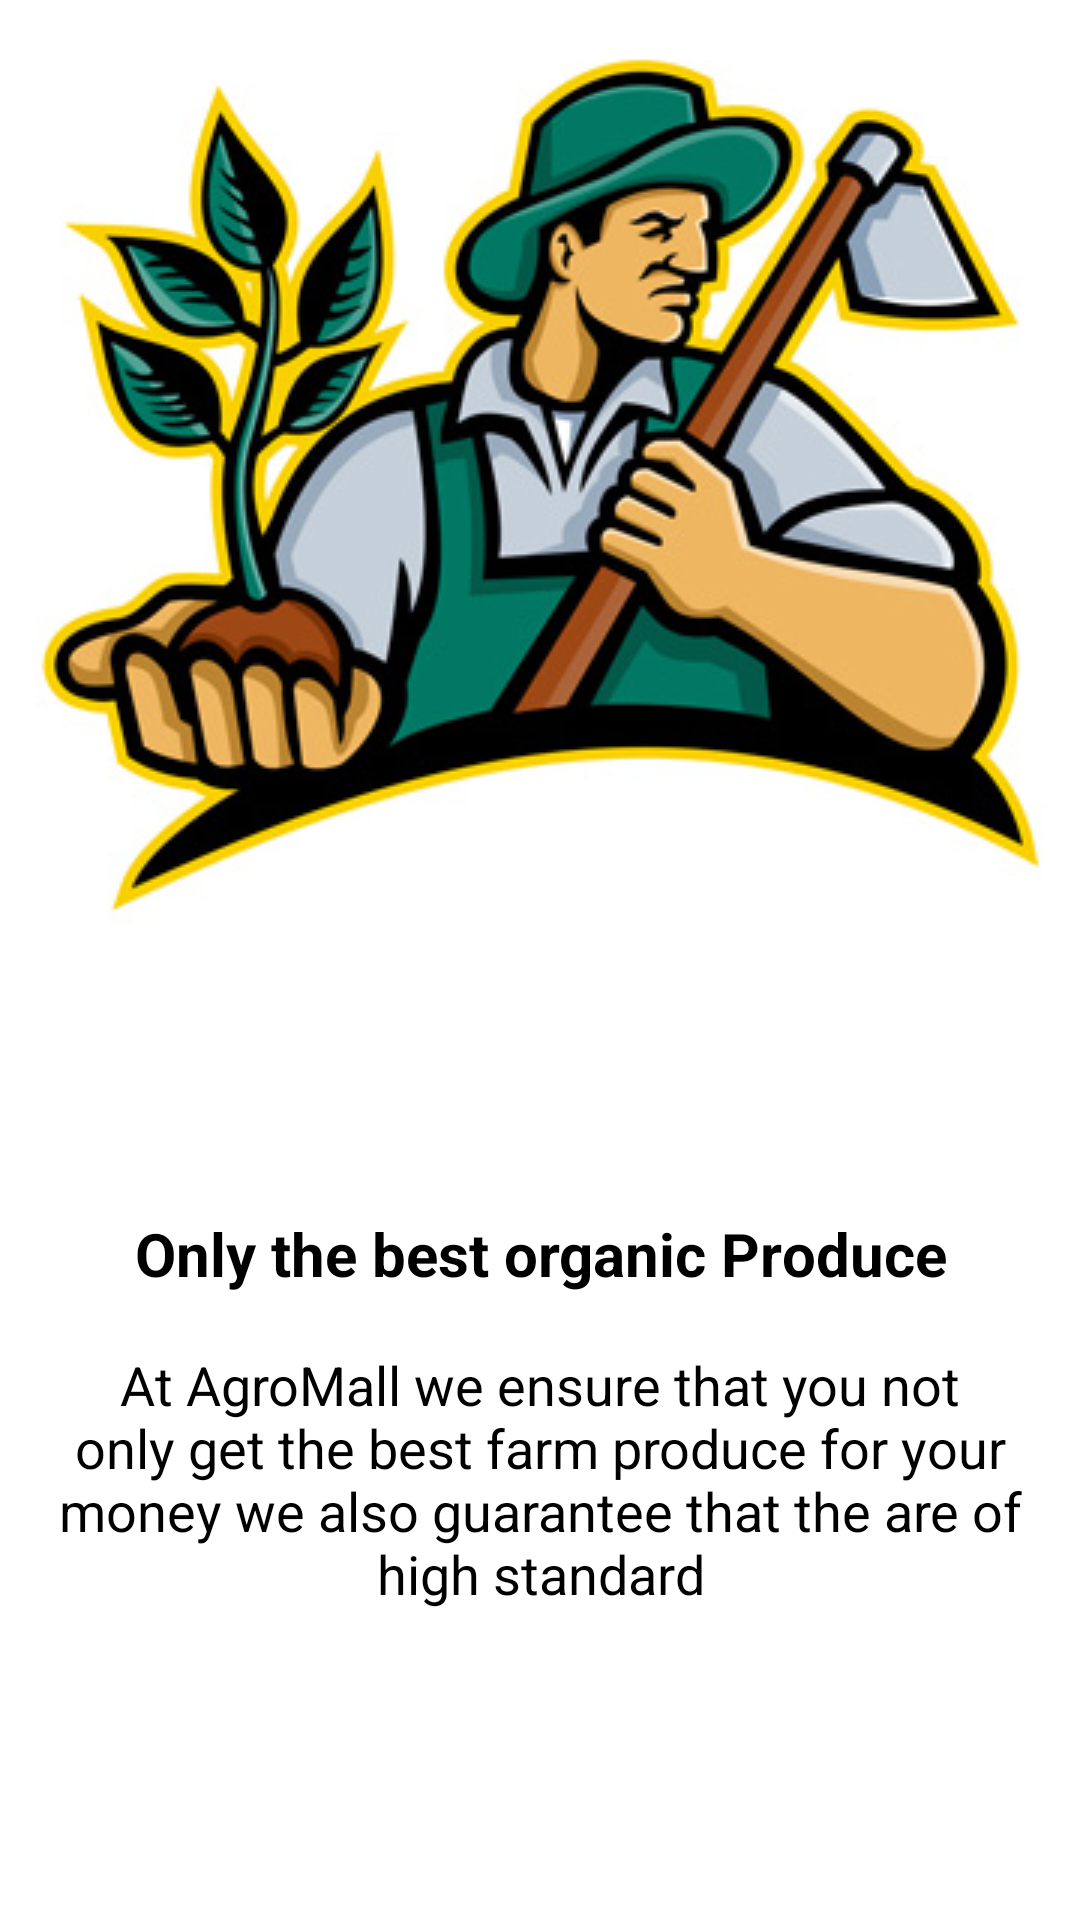

Write the Android layout XML for this screen, with the resource values it uses.
<!-- AndroidManifest.xml: application theme AppTheme -->
<!-- res/layout/layout_second_item.xml -->
<?xml version="1.0" encoding="utf-8"?>
<androidx.constraintlayout.widget.ConstraintLayout xmlns:android="http://schemas.android.com/apk/res/android"
    xmlns:app="http://schemas.android.com/apk/res-auto"
    android:layout_width="match_parent"
    android:layout_height="match_parent"
    android:background="@color/white">

    <androidx.appcompat.widget.AppCompatImageView
        android:id="@+id/img_icon_image"
        android:layout_width="0dp"
        android:layout_height="0dp"
        android:scaleType="center"
        android:src="@drawable/organic_farmer"
        app:layout_constraintBottom_toTopOf="@id/textLayout"
        app:layout_constraintEnd_toEndOf="parent"
        app:layout_constraintStart_toStartOf="parent"
        app:layout_constraintTop_toTopOf="parent" />

    <androidx.appcompat.widget.LinearLayoutCompat
        android:id="@+id/textLayout"
        android:layout_width="0dp"
        android:layout_height="0dp"
        android:gravity="center"
        android:orientation="vertical"
        app:layout_constraintBottom_toBottomOf="parent"
        app:layout_constraintEnd_toEndOf="parent"
        app:layout_constraintStart_toStartOf="parent"
        app:layout_constraintTop_toBottomOf="@id/img_icon_image">

        <androidx.appcompat.widget.AppCompatTextView
            android:id="@+id/iconTextView"
            android:layout_width="wrap_content"
            android:layout_height="wrap_content"
            android:layout_marginStart="15dp"
            android:layout_marginTop="6dp"
            android:layout_marginEnd="15dp"
            android:layout_marginBottom="10dp"
            android:gravity="center"
            android:text="@string/only_the_best_organic_produce"
            android:textSize="20sp"
            android:textStyle="bold" />

        <androidx.appcompat.widget.AppCompatTextView
            android:id="@+id/textViewDesc"
            android:layout_width="wrap_content"
            android:layout_height="wrap_content"
            android:layout_marginStart="15dp"
            android:layout_marginTop="8dp"
            android:layout_marginEnd="15dp"
            android:layout_marginBottom="25dp"
            android:gravity="center"
            android:text="@string/organic_produce_text"
            android:textSize="18sp" />

    </androidx.appcompat.widget.LinearLayoutCompat>

</androidx.constraintlayout.widget.ConstraintLayout>
<!-- resources referenced by this layout -->
<resources>
  <color name="white">#FFFFFF</color>
  <!-- drawable organic_farmer: jpg bitmap (drawable, 86334 bytes) -->
  <string name="only_the_best_organic_produce">Only the best organic Produce</string>
  <string name="organic_produce_text">At AgroMall we ensure that you not only get the best farm produce for your money we also guarantee that the are of high standard </string>
  <style name="AppTheme" parent="Theme.MaterialComponents.Light.NoActionBar">
          
          <item name="colorPrimary">@color/colorPrimary</item>
          <item name="colorPrimaryDark">@color/colorPrimaryDark</item>
          <item name="colorAccent">@color/colorAccent</item>
          <item name="fontFamily">@font/montserrat_medium</item>
          <item name="textAllCaps">false</item>
          <item name="android:textColor">@color/textColor</item>
      </style>
  <color name="colorPrimary">#6200EE</color>
  <color name="colorPrimaryDark">#3700B3</color>
  <color name="colorAccent">#03DAC5</color>
  <color name="textColor">#000000</color>
</resources>
